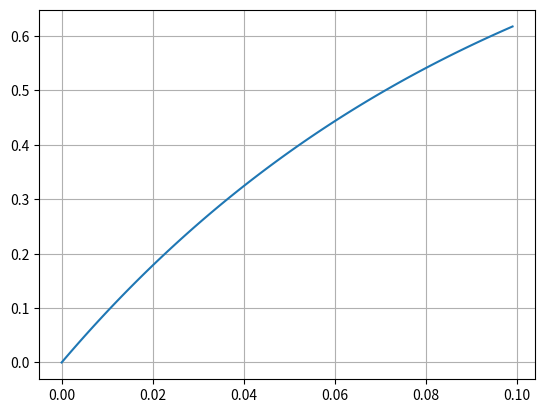

The matplotlib source for this figure:

import matplotlib.pyplot as plt
g=9.8
def TDeriv(b,u,m):
    return (-b*u/m+g)

def Euler(V0, t0, t, dt, b, m):
    time     = t0        
    v        = V0            
    Velocity = []            
    Time     = []           
    while time < t:        
        Velocity.append(v)    
        Time.append(time)
        dudt = TDeriv(b,v,m)                   
        v = v + dudt * dt                  
        time = time + dt
    return Time, Velocity


x,y=Euler(0,0,0.1,0.001,0.1,0.01)
plt.plot(x,y)
plt.grid(True)
plt.show()
